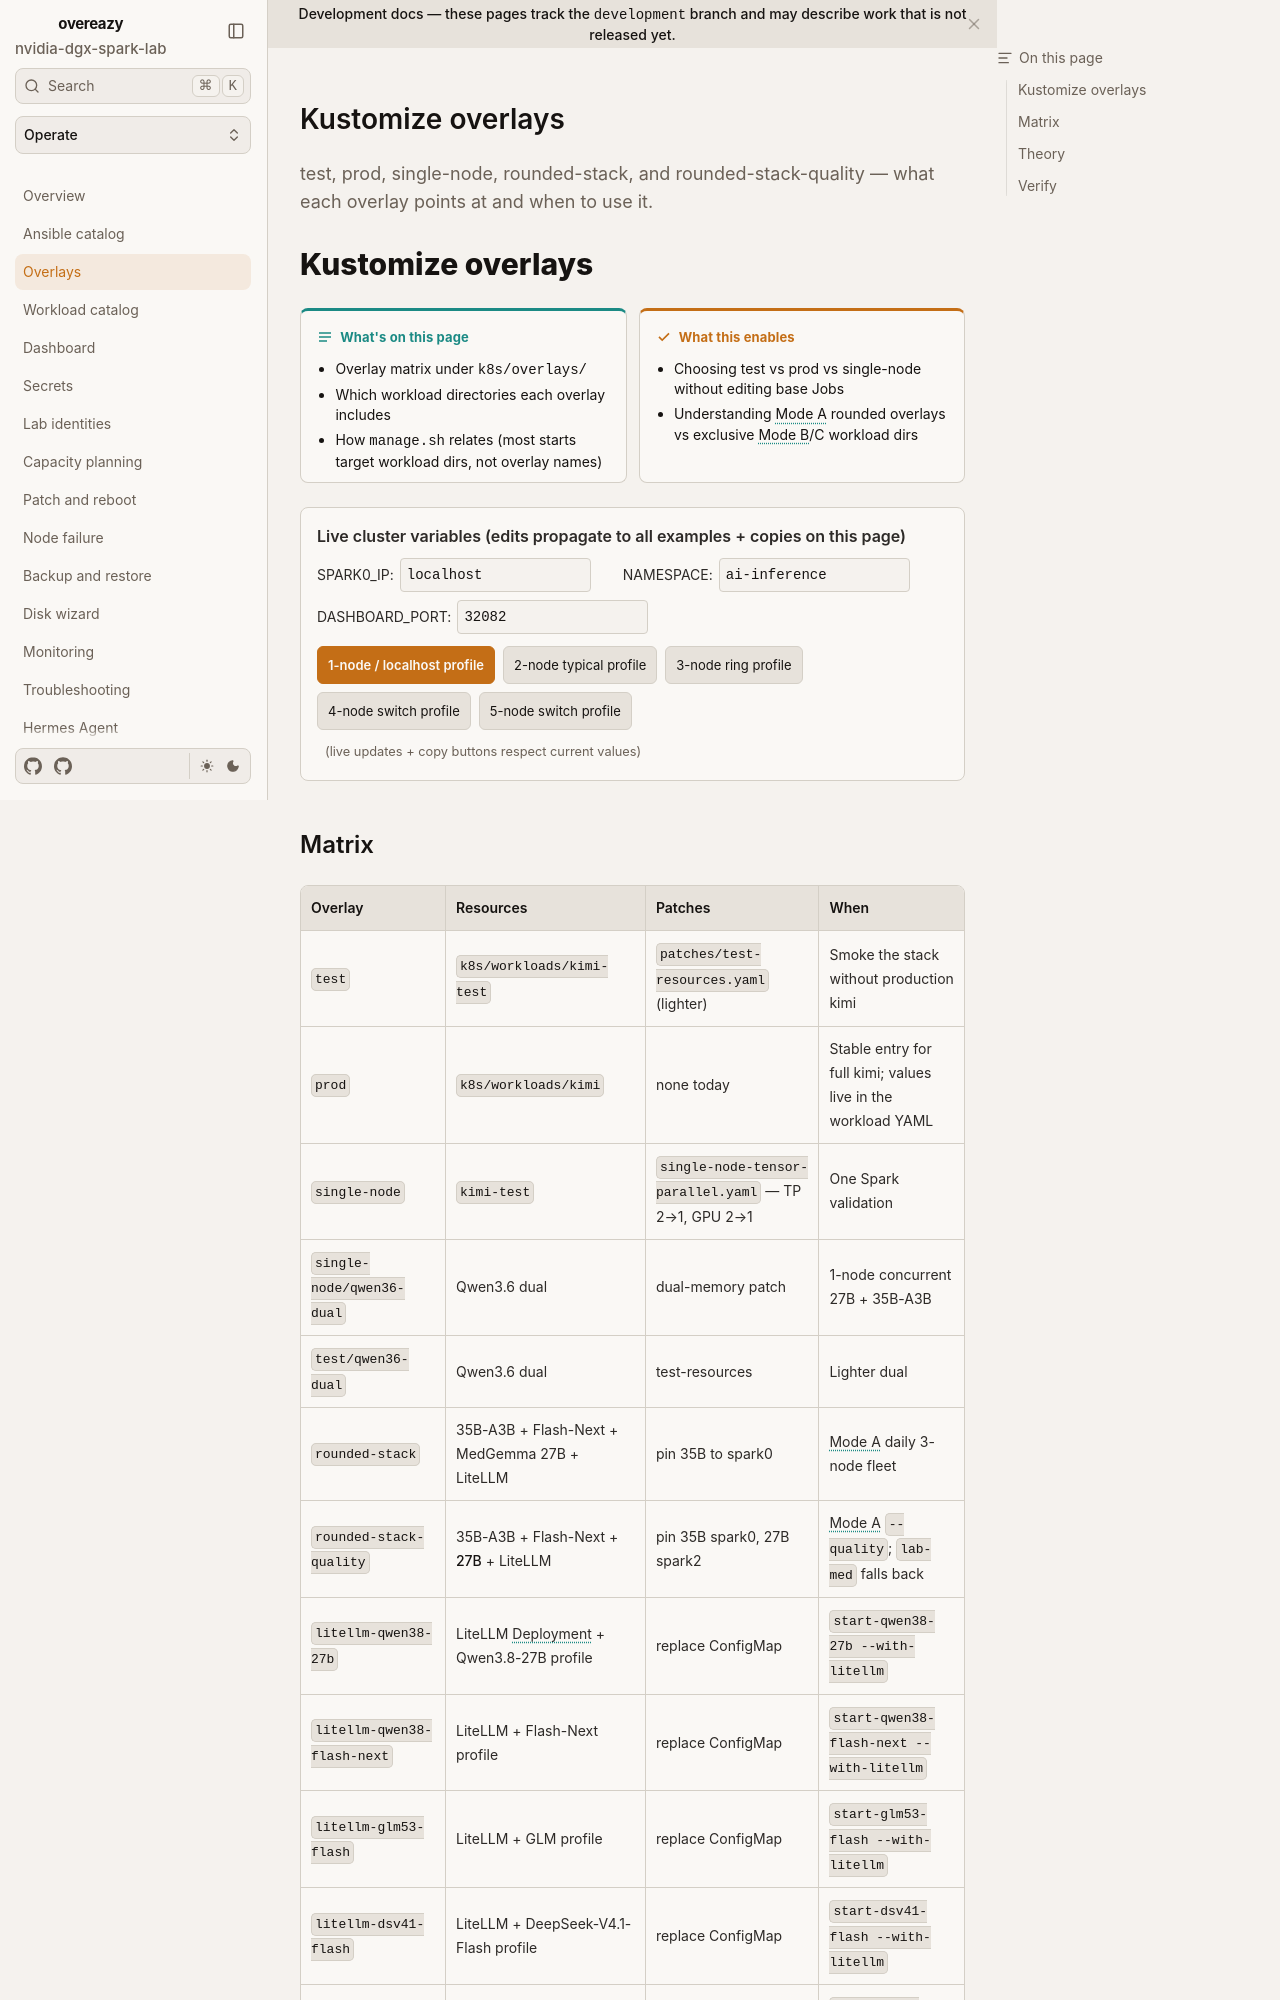

repository: toxicoder/nvidia-dgx-spark-lab · page: development/operate/overlays/index.html · generator: mkdocs

---
title: Kustomize overlays
description: test, prod, single-node, rounded-stack, and rounded-stack-quality — what each overlay points at and when to use it.
tags: [kustomize, overlays, kubernetes, safety]
---

# Kustomize overlays

**What's on this page**

- Overlay matrix under `k8s/overlays/`
- Which workload directories each overlay includes
- How `manage.sh` relates (most starts target workload dirs, not overlay names)

**What this enables**

- Choosing test vs prod vs single-node without editing base Jobs
- Understanding Mode A rounded overlays vs exclusive Mode B/C workload dirs

--8<-- "docs/includes/cluster-config.md"
